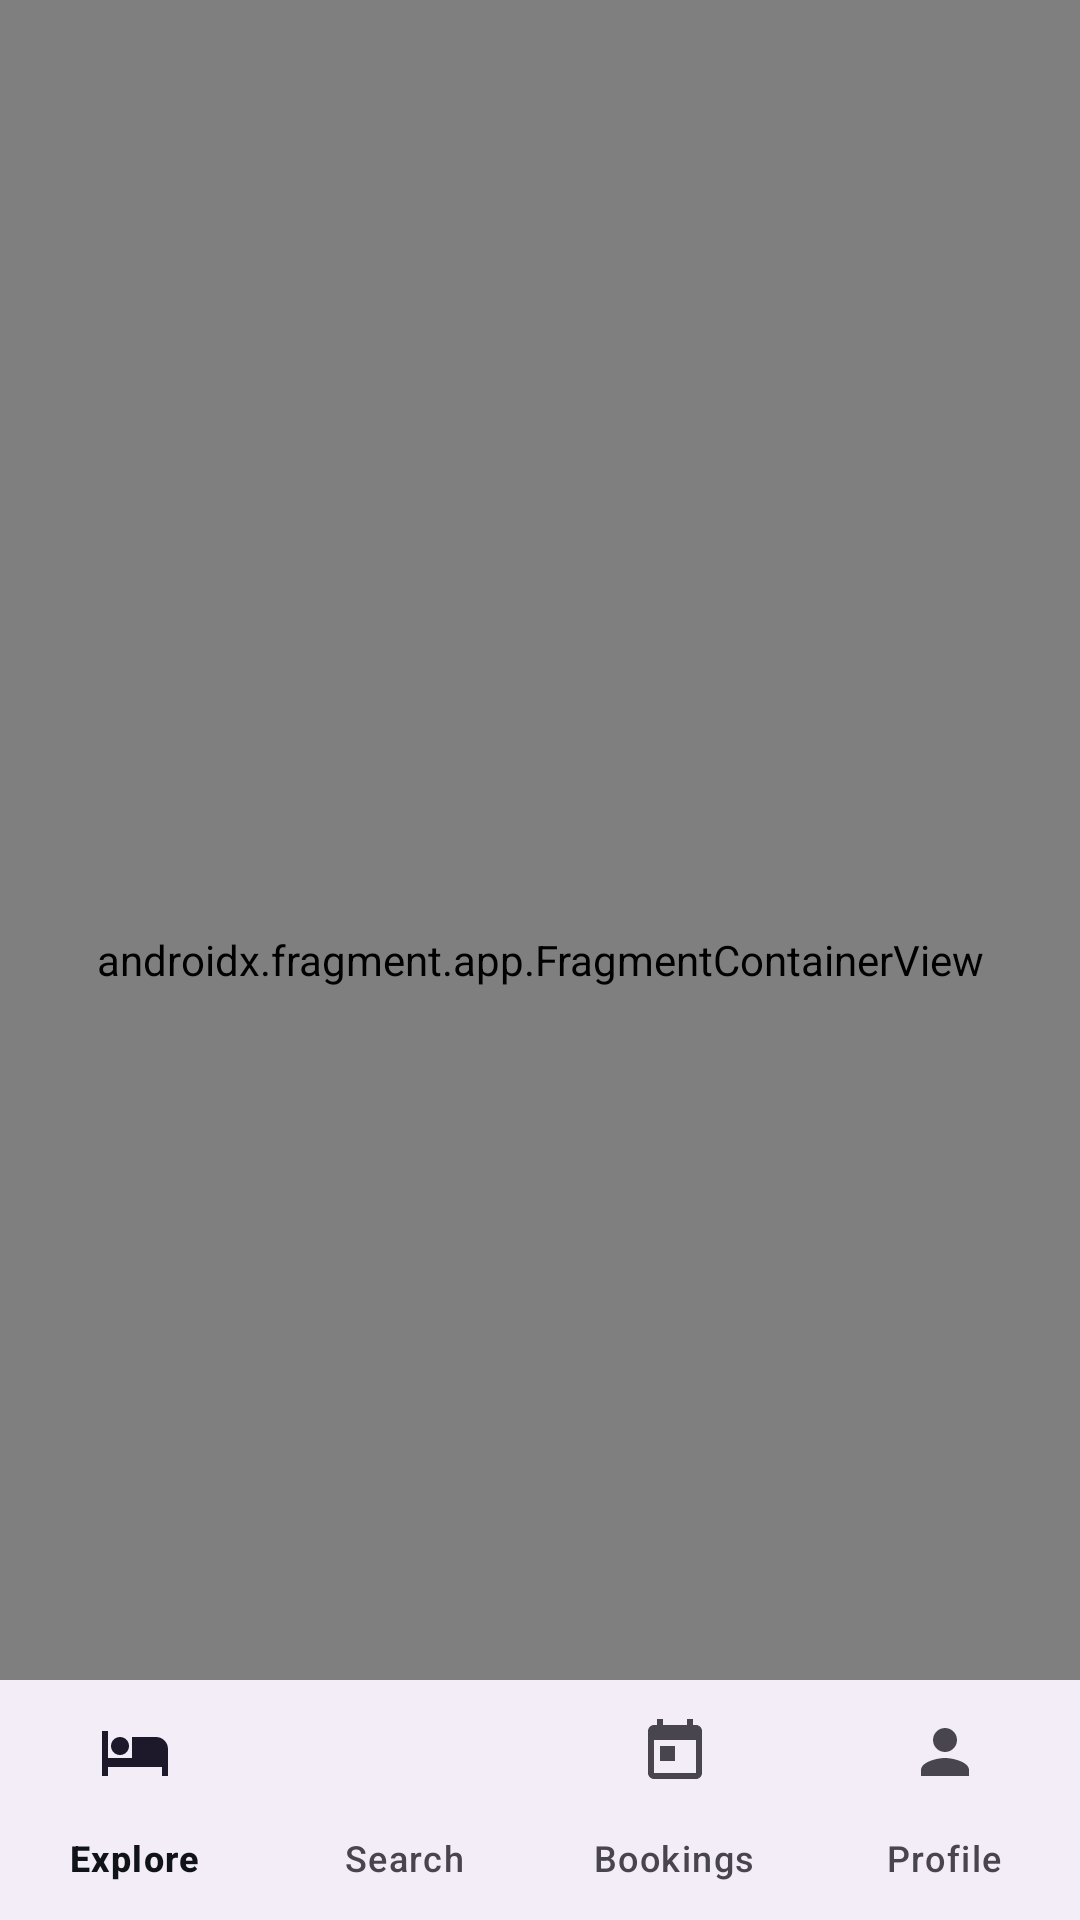

Layout XML and referenced resources for this Android screen:
<!-- AndroidManifest.xml: application theme Theme.HotelBooking -->
<!-- res/layout/fragment_customer_container.xml -->
<?xml version="1.0" encoding="utf-8"?>
<androidx.coordinatorlayout.widget.CoordinatorLayout
    xmlns:android="http://schemas.android.com/apk/res/android"
    xmlns:app="http://schemas.android.com/apk/res-auto"
    android:layout_width="match_parent"
    android:layout_height="match_parent">

    <androidx.fragment.app.FragmentContainerView
        android:id="@+id/customer_nav_host"
        android:name="androidx.navigation.fragment.NavHostFragment"
        android:layout_width="match_parent"
        android:layout_height="match_parent"
        app:defaultNavHost="false"
        app:navGraph="@navigation/customer_nav_graph"
        app:layout_behavior="@string/appbar_scrolling_view_behavior" />

    <com.google.android.material.bottomnavigation.BottomNavigationView
        android:id="@+id/bottom_nav"
        android:layout_width="match_parent"
        android:layout_height="wrap_content"
        android:layout_gravity="bottom"
        app:menu="@menu/menu_customer_bottom"
        app:labelVisibilityMode="labeled" />

</androidx.coordinatorlayout.widget.CoordinatorLayout>
<!-- resources referenced by this layout -->
<resources>
  <style name="Theme.HotelBooking" parent="Theme.Material3.DayNight.NoActionBar">
          
          <item name="colorPrimary">@color/emerald_500</item>
          <item name="colorOnPrimary">@android:color/white</item>
          <item name="colorPrimaryContainer">@color/emerald_100</item>
          <item name="colorOnPrimaryContainer">@color/emerald_900</item>
          <item name="colorSecondary">@color/sand_400</item>
          <item name="colorOnSecondary">@color/slate_900</item>
          <item name="colorSecondaryContainer">@color/sand_200</item>
          <item name="colorError">@color/coral_600</item>
          <item name="colorSurface">@color/slate_50</item>
          <item name="colorOnSurface">@color/slate_900</item>
          <item name="colorOutline">@color/slate_200</item>
  
          
          <item name="android:statusBarColor" tools:targetApi="l">@android:color/transparent</item>
          <item name="android:windowLightStatusBar" tools:targetApi="m">true</item>
          <item name="android:navigationBarColor">@android:color/transparent</item>
  
          
          <item name="android:fontFamily">sans-serif</item>
      </style>
  <color name="emerald_500">#0B6E4F</color>
  <color name="emerald_100">#C4E5D4</color>
  <color name="emerald_900">#03301F</color>
  <color name="sand_400">#D9B97A</color>
  <color name="slate_900">#101418</color>
  <color name="sand_200">#EEDFC1</color>
  <color name="coral_600">#C0432F</color>
  <color name="slate_50">#F7F8FA</color>
  <color name="slate_200">#D9DFE6</color>
</resources>
